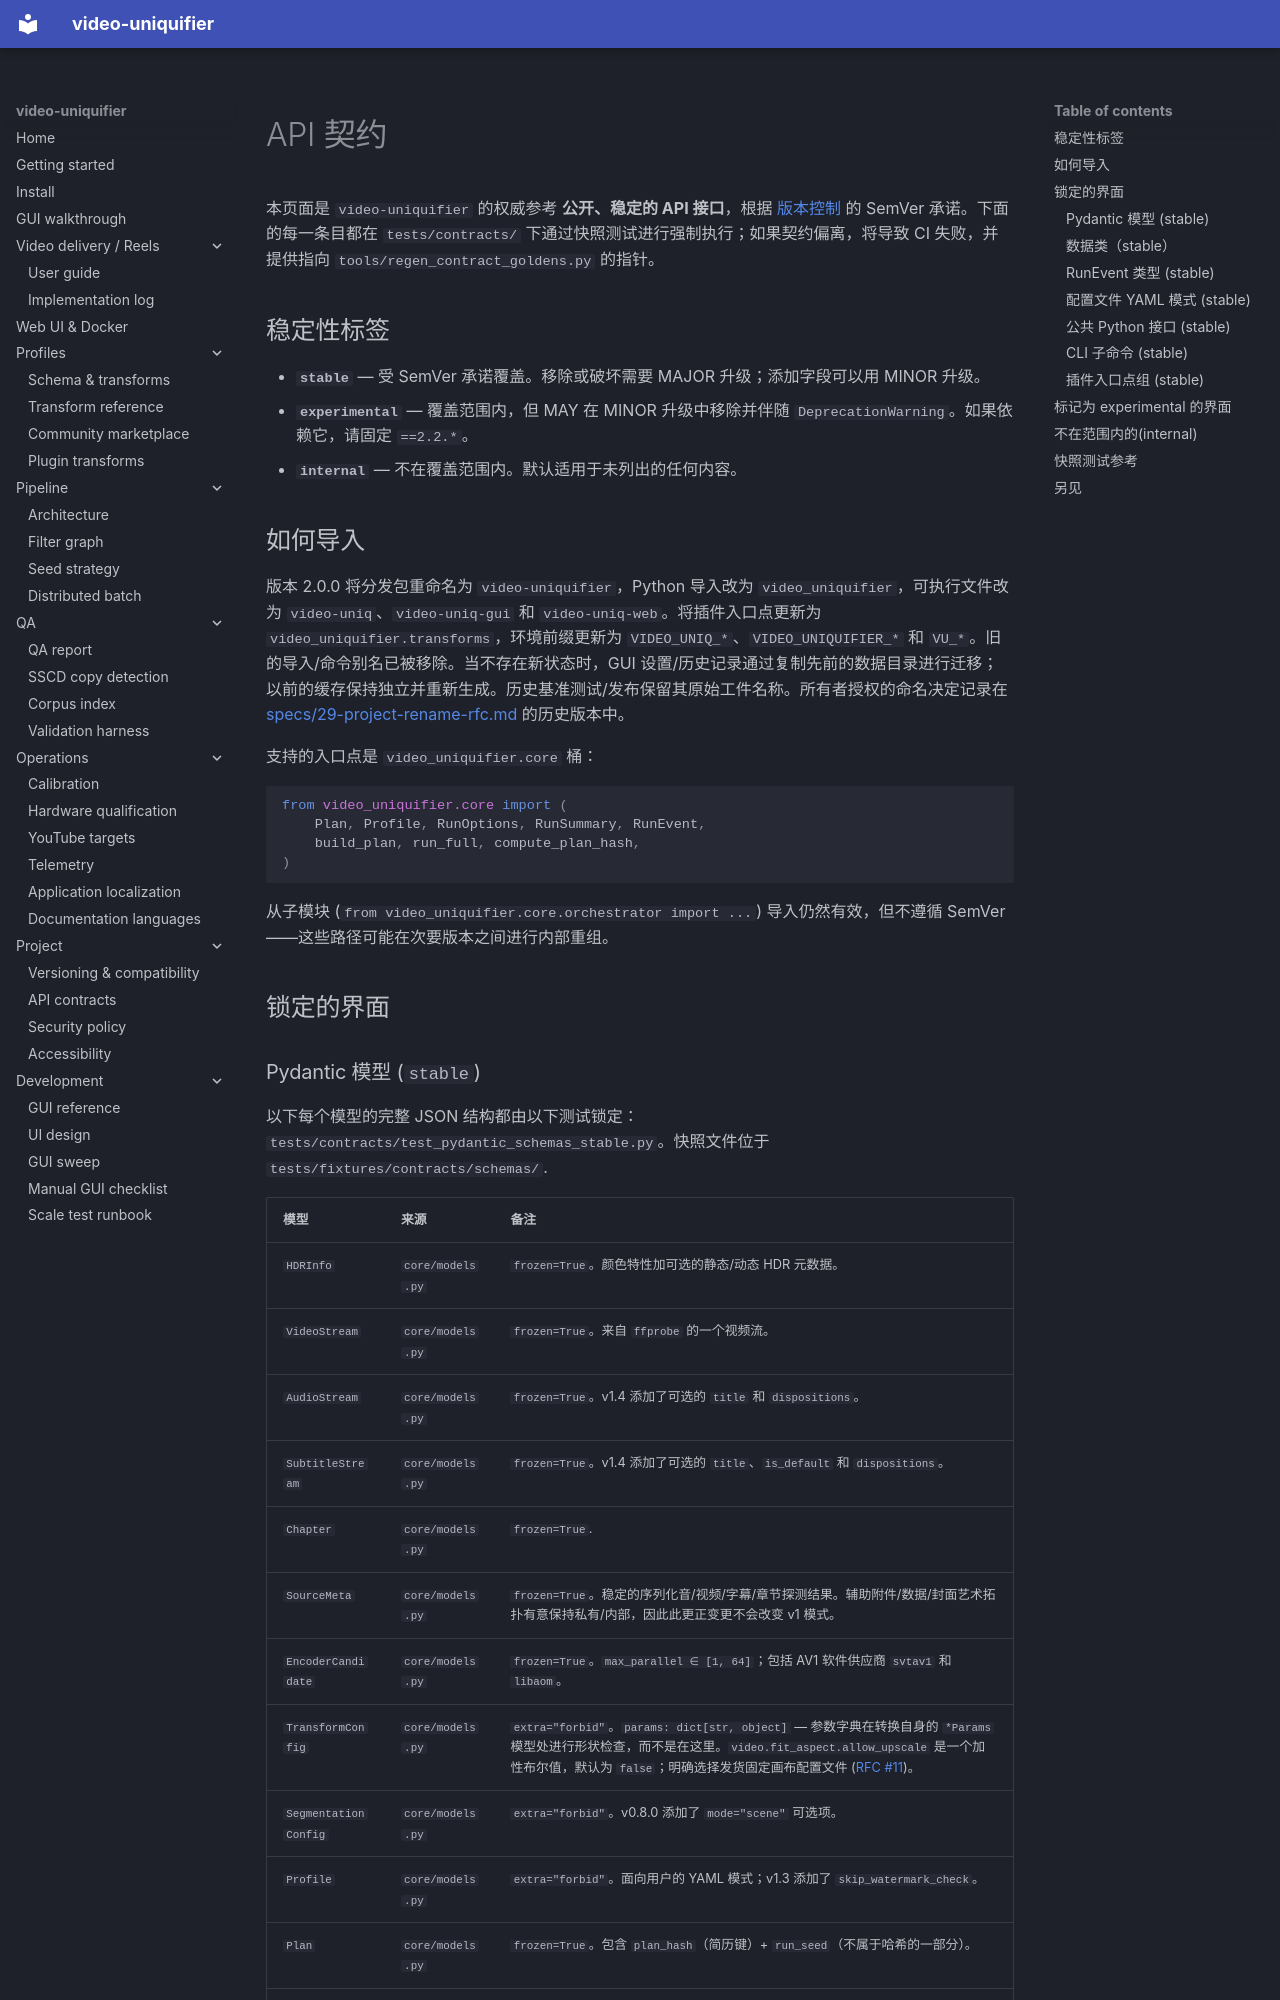

repository: Hostlife22/video-uniquifier · page: zh/api-contracts/index.html · generator: mkdocs

<a id="api-contracts"></a>

# API 契约

本页面是 `video-uniquifier` 的权威参考
**公开、稳定的 API 接口**，根据 [版本控制](versioning.md) 的 SemVer 承诺。下面的每一条目都在 `tests/contracts/` 下通过快照测试进行强制执行；如果契约偏离，将导致 CI 失败，并提供指向 `tools/regen_contract_goldens.py` 的指针。

<a id="stability-labels"></a>

## 稳定性标签

- **`stable`** — 受 SemVer 承诺覆盖。移除或破坏需要 MAJOR 升级；添加字段可以用 MINOR 升级。
- **`experimental`** — 覆盖范围内，但 MAY 在 MINOR 升级中移除并伴随 `DeprecationWarning`。如果依赖它，请固定 `==2.2.*`。
- **`internal`** — 不在覆盖范围内。默认适用于未列出的任何内容。

<a id="how-to-import"></a>

## 如何导入

版本 2.0.0 将分发包重命名为 `video-uniquifier`，Python 导入改为
`video_uniquifier`，可执行文件改为 `video-uniq`、`video-uniq-gui` 和
`video-uniq-web`。将插件入口点更新为 `video_uniquifier.transforms`，环境前缀更新为 `VIDEO_UNIQ_*`、`VIDEO_UNIQUIFIER_*` 和 `VU_*`。旧的导入/命令别名已被移除。当不存在新状态时，GUI 设置/历史记录通过复制先前的数据目录进行迁移；以前的缓存保持独立并重新生成。历史基准测试/发布保留其原始工件名称。所有者授权的命名决定记录在
[specs/29-project-rename-rfc.md](https://github.com/Hostlife22/video-uniquifier/blob/d6af67ac05eb0689f958f18cca08cfdb6cb7c4db/specs/29-project-rename-rfc.md) 的历史版本中。

支持的入口点是 `video_uniquifier.core` 桶：

```python
from video_uniquifier.core import (
    Plan, Profile, RunOptions, RunSummary, RunEvent,
    build_plan, run_full, compute_plan_hash,
)
```

从子模块 (`from video_uniquifier.core.orchestrator import ...`) 导入仍然有效，但不遵循 SemVer——这些路径可能在次要版本之间进行内部重组。

<a id="locked-surfaces"></a>

## 锁定的界面

<a id="pydantic-models-stable"></a>
